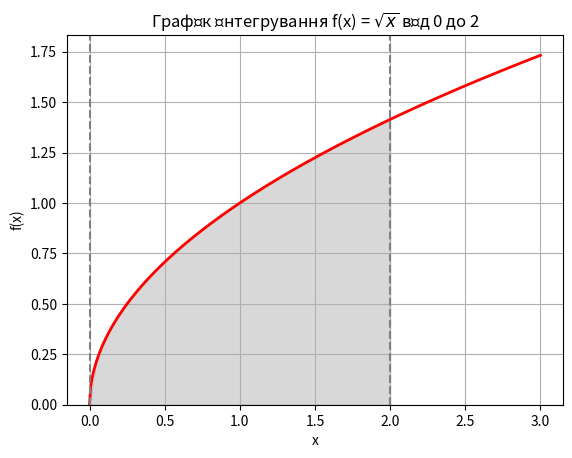

Recreate this plot in Python.
import matplotlib.pyplot as plt
import numpy as np
import scipy.integrate as spi


def f(x):
    try:
        return np.sqrt(x)
    except (ValueError, RuntimeWarning):
        return np.nan


a = 0  # Нижня межа
b = 2  # Верхня межа

# Створення діапазону значень для x
x = np.linspace(0, 3, 400)
y = f(x)

# Створення графіка
fig, ax = plt.subplots()

# Малювання функції
ax.plot(x, y, 'r', linewidth=2)

# Заповнення області під кривою
ix = np.linspace(a, b)
iy = f(ix)
ax.fill_between(ix, iy, color='gray', alpha=0.3)

max_y = np.nanmax(y)
ax.set_ylim([0, max_y + 0.1])
ax.set_xlabel('x')
ax.set_ylabel('f(x)')

# Додавання меж інтегрування та назви графіка
ax.axvline(x=a, color='gray', linestyle='--')
ax.axvline(x=b, color='gray', linestyle='--')
ax.set_title(
    'Графік інтегрування f(x) = $\sqrt{x}$ від ' + str(a) + ' до ' + str(b))
plt.grid()
plt.show()

# Генерація випадкових точок в межах інтегрування
num_points = 100000
random_x = np.random.uniform(a, b, num_points)
random_y = np.random.uniform(0, f(b), num_points)

# Підрахунок кількості точок, які знаходяться під кривою
points_under_curve = sum(random_y <= f(random_x))

# Обчислення площі сірої зони (інтеграл за допомогою методу Монте-Карло)
monte_carlo_result = (points_under_curve / num_points) * \
    (b - a) * max(f(a), f(b))

print("Інтеграл методом Монте-Карло: ", monte_carlo_result)

# Порівняння з результатом використання функції quad
quad_result = spi.quad(f, a, b)
print("Інтеграл за допомогою функції quad: ", quad_result)
